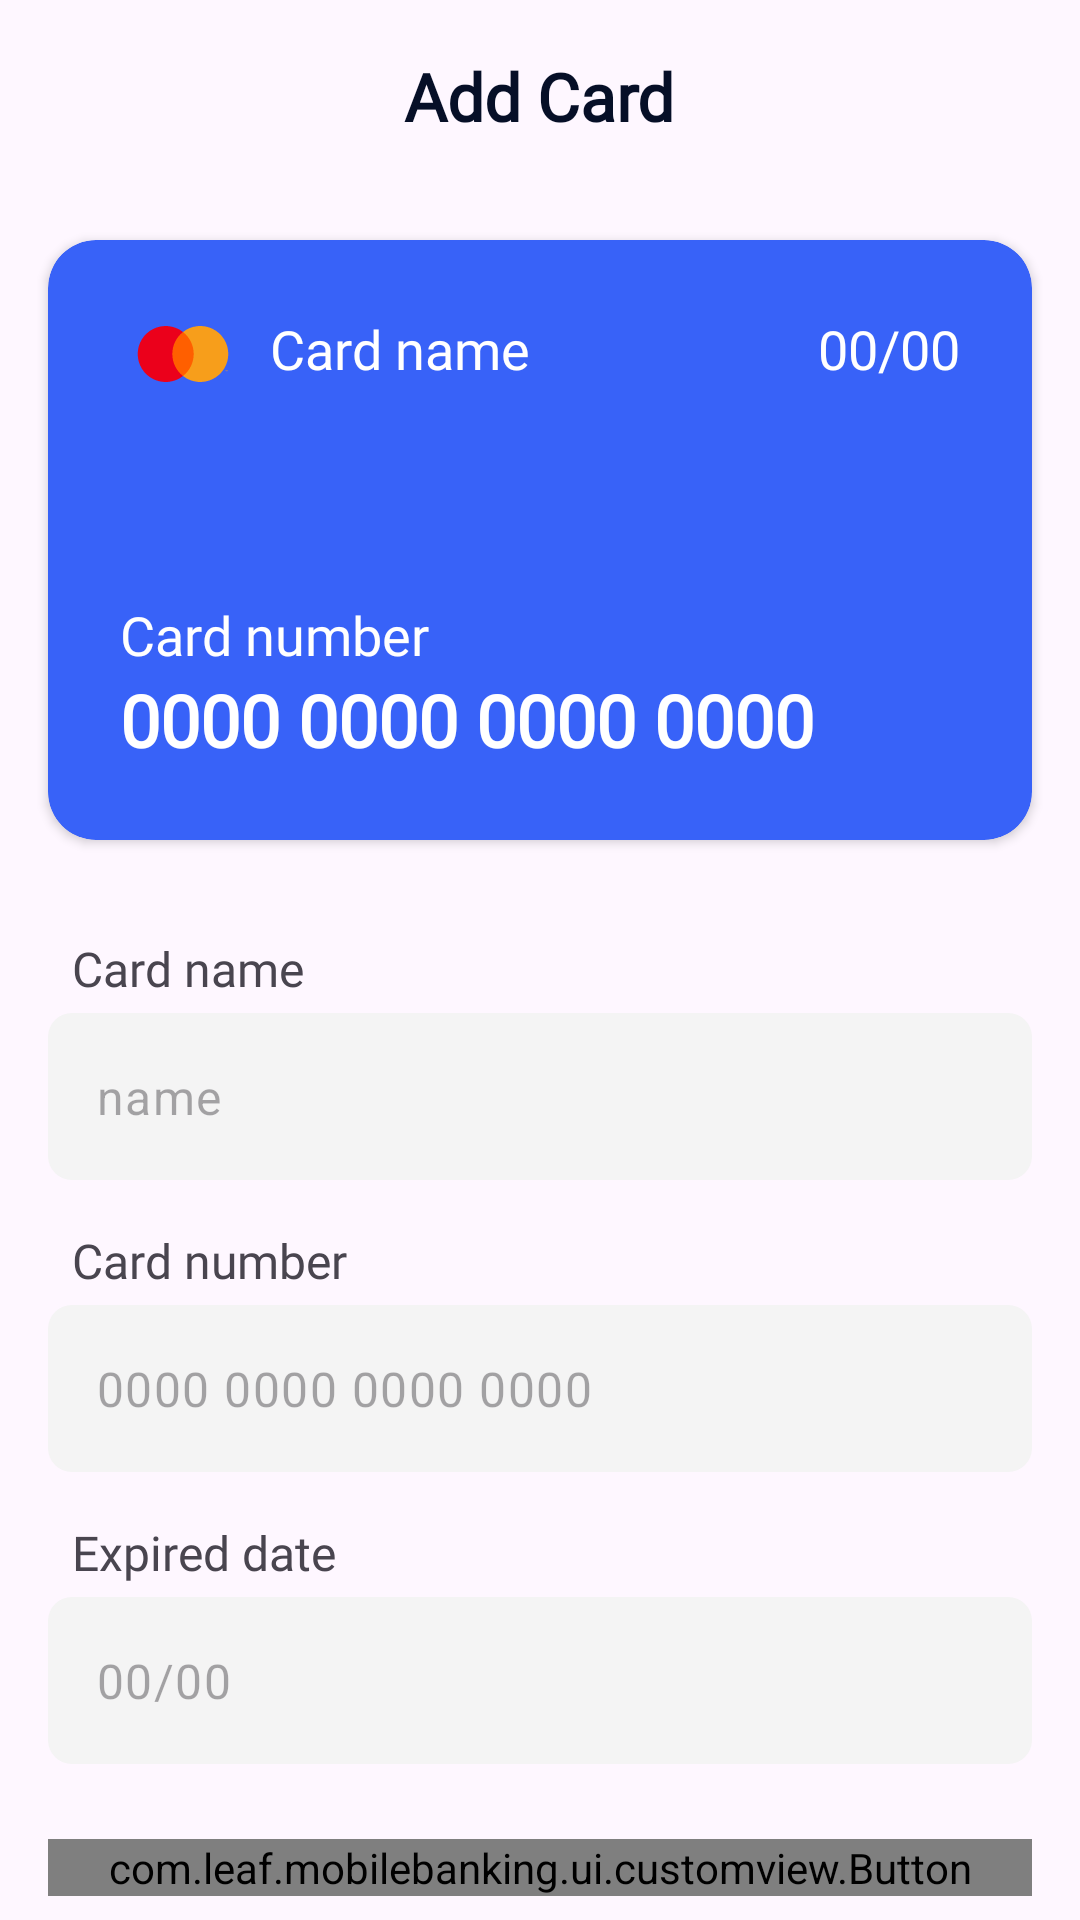

Here is an Android app screen rendered from its layout file. Give the layout XML and the strings, colors and styles it references.
<!-- AndroidManifest.xml: application theme Theme.MobileBanking -->
<!-- res/layout/fragment_refactor_card.xml -->
<?xml version="1.0" encoding="utf-8"?>
<LinearLayout xmlns:android="http://schemas.android.com/apk/res/android"
    xmlns:app="http://schemas.android.com/apk/res-auto"
    xmlns:tools="http://schemas.android.com/tools"
    android:layout_width="match_parent"
    android:layout_height="match_parent"
    android:orientation="vertical">

    <FrameLayout
        android:layout_width="match_parent"
        android:layout_height="?actionBarSize">

        <ImageView
            android:id="@+id/back"
            style="@style/arrow_back_style"
            android:layout_marginTop="2dp" />

        <TextView
            android:id="@+id/title"
            style="@style/title_text_style"
            android:layout_gravity="center"
            android:text="@string/add_card" />

        <TextView
            android:id="@+id/delete"
            android:layout_width="wrap_content"
            android:layout_height="wrap_content"
            android:layout_gravity="end|center"
            android:layout_margin="8dp"
            android:foreground="@drawable/clickable_effect_delete_button"
            android:padding="8dp"
            android:text="@string/delete"
            android:textColor="#D11A2A "
            android:textSize="18sp"
            android:textStyle="bold"
            android:visibility="gone" />

    </FrameLayout>

    <androidx.cardview.widget.CardView
        android:id="@+id/layout"
        android:layout_width="match_parent"
        android:layout_height="200dp"
        android:layout_margin="16dp"
        android:foreground="?attr/selectableItemBackgroundBorderless"
        app:cardBackgroundColor="@color/primary_blue"
        app:cardCornerRadius="16dp">

        <LinearLayout
            android:layout_width="match_parent"
            android:layout_height="match_parent"
            android:orientation="vertical"
            android:padding="24dp">

            <LinearLayout
                android:layout_width="match_parent"
                android:layout_height="wrap_content">

                <ImageView
                    android:layout_width="wrap_content"
                    android:layout_height="wrap_content"
                    android:src="@drawable/master_card" />

                <TextView
                    android:id="@+id/card_name"
                    android:layout_width="wrap_content"
                    android:layout_height="wrap_content"
                    android:layout_marginHorizontal="8dp"
                    android:fontFamily="@font/poppins_medium"
                    android:text="@string/card_name"
                    android:textColor="@color/white"
                    android:textSize="18sp" />

                <Space
                    android:layout_width="0dp"
                    android:layout_height="0dp"
                    android:layout_weight="1" />

                <TextView
                    android:id="@+id/card_valid_date"
                    android:layout_width="wrap_content"
                    android:layout_height="wrap_content"
                    android:fontFamily="@font/poppins_medium"
                    android:text="@string/_00_00"
                    android:textColor="@color/white"
                    android:textSize="18sp" />

            </LinearLayout>

            <Space
                android:layout_width="0dp"
                android:layout_height="0dp"
                android:layout_weight="1" />

            <TextView
                android:layout_width="wrap_content"
                android:layout_height="wrap_content"
                android:fontFamily="@font/poppins_medium"
                android:text="@string/card_number"
                android:textColor="@color/white"
                android:textSize="18sp" />

            <TextView
                android:id="@+id/card_pan"
                android:layout_width="wrap_content"
                android:layout_height="wrap_content"
                android:fontFamily="@font/poppins_medium"
                android:text="@string/_0000_0000_0000_0000"
                android:textColor="@color/white"
                android:textSize="24sp"
                android:textStyle="bold" />

        </LinearLayout>

    </androidx.cardview.widget.CardView>

    <TextView
        style="@style/below_input_text_style"
        android:layout_marginTop="16dp"
        android:text="@string/card_name" />

    <com.google.android.material.textfield.TextInputLayout
        style="@style/text_input_layout_style"
        app:hintEnabled="false">

        <com.google.android.material.textfield.TextInputEditText
            android:id="@+id/card_name_edit"
            android:layout_width="match_parent"
            android:layout_height="wrap_content"
            android:hint="@string/name"
            android:imeOptions="actionNext"
            android:inputType="textCapSentences"
            android:maxLength="20" />

    </com.google.android.material.textfield.TextInputLayout>

    <TextView
        style="@style/below_input_text_style"
        android:layout_marginTop="16dp"
        android:text="@string/card_number" />

    <com.google.android.material.textfield.TextInputLayout
        style="@style/text_input_layout_style"
        app:hintEnabled="false">

        <com.google.android.material.textfield.TextInputEditText
            android:id="@+id/card_number_edit"
            android:layout_width="match_parent"
            android:layout_height="wrap_content"
            android:digits="0123456789 "
            android:hint="@string/_0000_0000_0000_0000"
            android:imeOptions="actionNext"
            android:inputType="number"
            android:maxLength="19" />

    </com.google.android.material.textfield.TextInputLayout>

    <TextView
        style="@style/below_input_text_style"
        android:layout_marginTop="16dp"
        android:text="@string/expired_date" />

    <com.google.android.material.textfield.TextInputLayout
        style="@style/text_input_layout_style"
        app:hintEnabled="false">

        <com.google.android.material.textfield.TextInputEditText
            android:id="@+id/card_data_edit"
            android:layout_width="match_parent"
            android:layout_height="wrap_content"
            android:hint="@string/_00_00"
            android:imeOptions="actionDone"
            android:inputType="date"
            android:maxLength="5" />

    </com.google.android.material.textfield.TextInputLayout>

    <TextView
        android:id="@+id/error_message"
        style="@style/below_input_text_style"
        android:layout_marginBottom="8dp"
        android:textColor="@color/error_red"
        android:textSize="12sp"
        android:textStyle="normal"
        android:visibility="gone"
        tools:text="Error message." />

    <Space
        android:layout_width="0dp"
        android:layout_height="0dp"
        android:layout_weight="1" />

    <com.leaf.mobilebanking.ui.customview.Button
        android:id="@+id/submit"
        style="@style/tall_button_style"
        app:isEnabled="true"
        app:text="Submit" />

</LinearLayout>
<!-- resources referenced by this layout -->
<resources>
  <color name="error_red">#E30510</color>
  <color name="primary_blue">#3862F8</color>
  <color name="white">#FFFFFFFF</color>
  <!-- drawable clickable_effect_delete_button (drawable) -->
  <?xml version="1.0" encoding="utf-8"?>
  <ripple xmlns:android="http://schemas.android.com/apk/res/android"
      android:color="#32D11A2A"
      android:radius="32dp">
  </ripple>
  <string name="_0000_0000_0000_0000">0000 0000 0000 0000</string>
  <string name="_00_00">00/00</string>
  <string name="add_card">Add Card</string>
  <string name="card_name">Card name</string>
  <string name="card_number">Card number</string>
  <string name="delete">Delete</string>
  <string name="expired_date">Expired date</string>
  <string name="name">name</string>
  <style name="arrow_back_style">
          <item name="android:layout_width">wrap_content</item>
          <item name="android:layout_height">wrap_content</item>
          <item name="android:padding">16dp</item>
          <item name="android:foreground">@drawable/clickable_effect_arrow_back</item>
          <item name="android:layout_gravity">center_vertical</item>
          <item name="android:src">@drawable/arrow_back</item>
      </style>
  <style name="below_input_text_style">
          <item name="android:layout_width">wrap_content</item>
          <item name="android:layout_height">wrap_content</item>
          <item name="android:layout_marginStart">24dp</item>
          <item name="android:layout_marginTop">16dp</item>
          <item name="android:fontFamily">@font/poppins_medium</item>
          <item name="android:textSize">16sp</item>
      </style>
  <style name="tall_button_style">
          <item name="android:layout_width">match_parent</item>
          <item name="android:layout_height">wrap_content</item>
          <item name="android:foreground">?attr/selectableItemBackground</item>
          <item name="fontText">@font/poppins_medium</item>
          <item name="android:layout_marginVertical">8dp</item>
          <item name="android:layout_marginHorizontal">16dp</item>
      </style>
  <style name="title_text_style">
          <item name="android:layout_width">wrap_content</item>
          <item name="android:layout_height">wrap_content</item>
          <item name="android:fontFamily">@font/poppins_medium</item>
          <item name="android:textColor">@color/black</item>
          <item name="android:textStyle">bold</item>
          <item name="android:textSize">22sp</item>
      </style>
  <style name="Theme.MobileBanking" parent="Base.Theme.MobileBanking" />
  <!-- drawable clickable_effect_arrow_back (drawable) -->
  <?xml version="1.0" encoding="utf-8"?>
  <ripple xmlns:android="http://schemas.android.com/apk/res/android"
      android:color="#343862F8"
      android:radius="16dp">
  </ripple>
  <color name="medium_gray">#B2B7C7</color>
  <color name="light_gray_box">#F4F4F4</color>
  <color name="black">#060F27</color>
  <style name="Base.Theme.MobileBanking" parent="Theme.Material3.DayNight.NoActionBar">
          
          <item name="colorPrimary">@color/primary_white</item>
          <item name="colorSecondary">@color/primary_white</item>
          <item name="android:statusBarColor">@color/white</item>
          <item name="android:windowLightStatusBar">true</item>
      </style>
  <color name="primary_white">#F4F5FA</color>
</resources>
